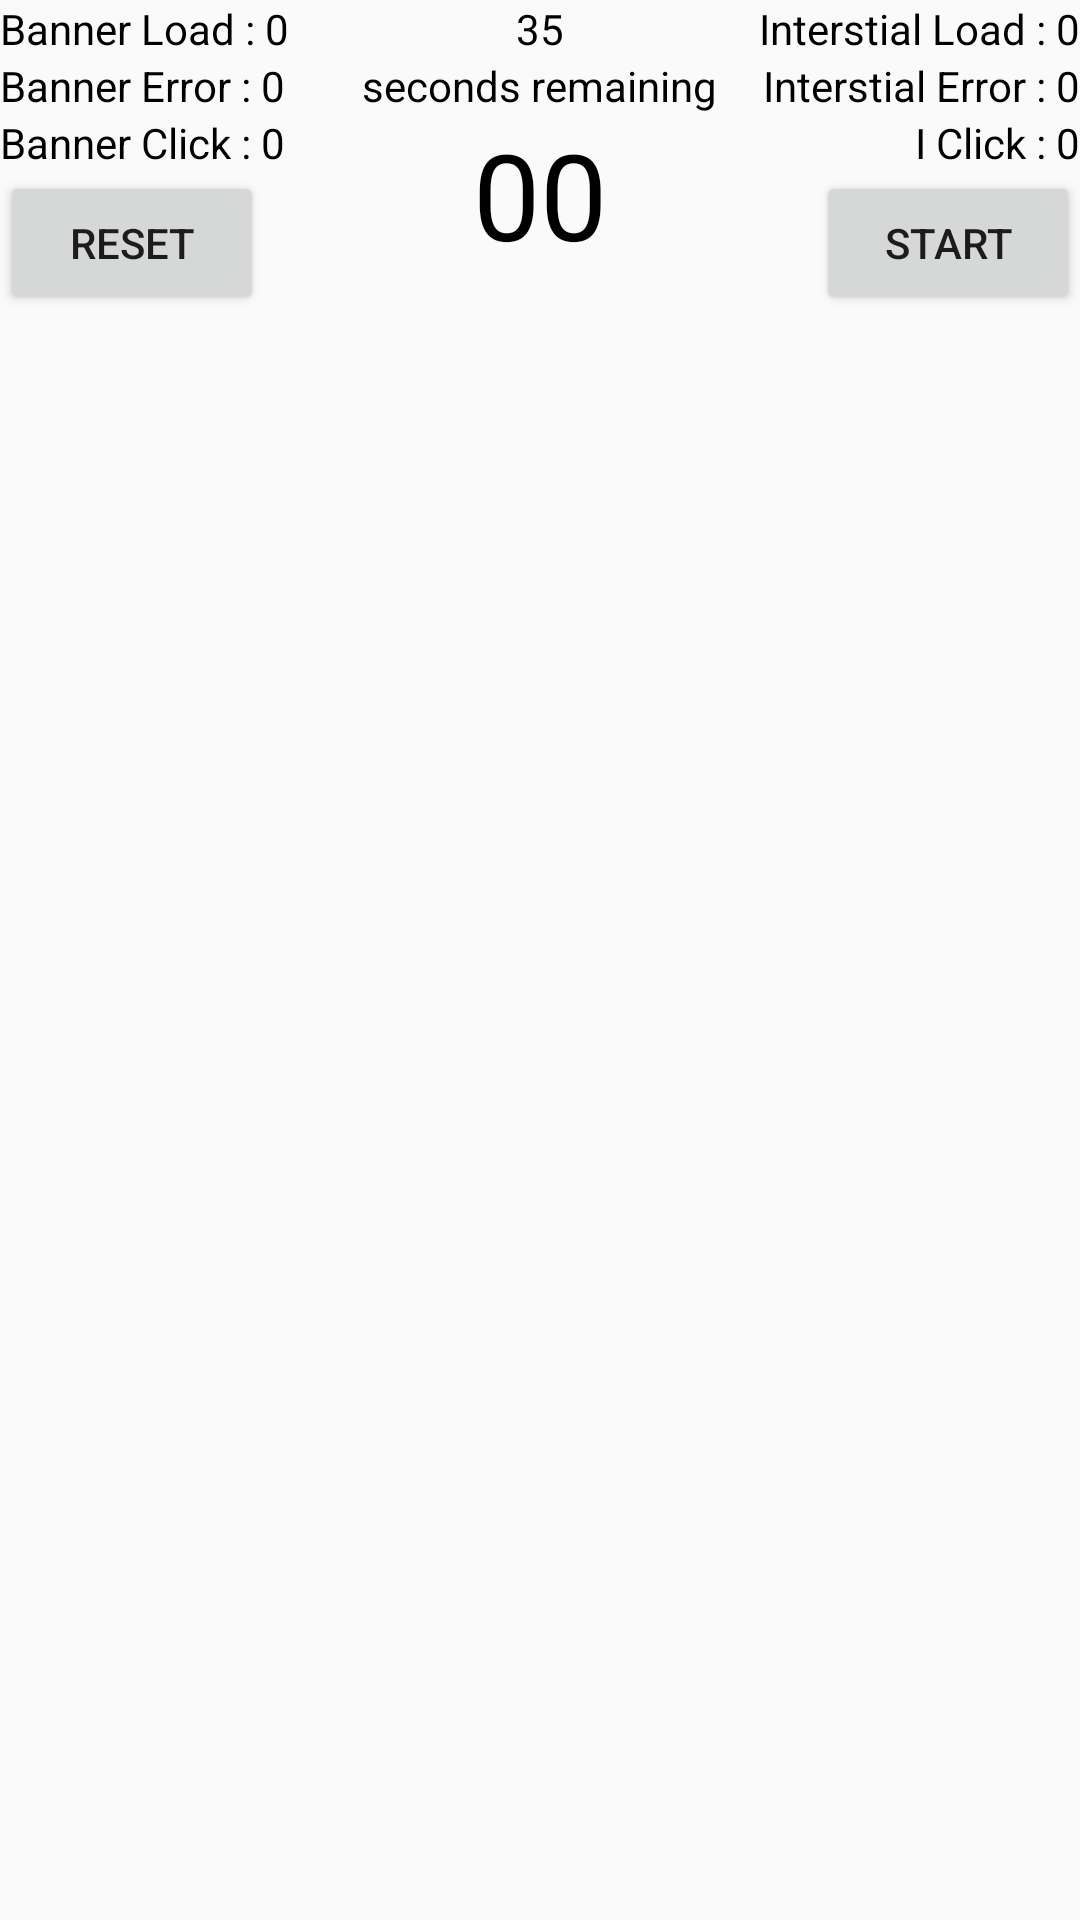

Here is an Android app screen rendered from its layout file. Give the layout XML and the strings, colors and styles it references.
<!-- AndroidManifest.xml: application theme AppTheme -->
<!-- res/layout/activity_main2.xml -->
<?xml version="1.0" encoding="utf-8"?>
<RelativeLayout xmlns:android="http://schemas.android.com/apk/res/android"
    xmlns:ads="http://schemas.android.com/apk/res-auto"
    xmlns:tools="http://schemas.android.com/tools"
    android:layout_width="match_parent"
    android:layout_height="match_parent"
    tools:context=".Main2Activity">


    <TextView
        android:layout_alignParentLeft="true"
        android:layout_alignParentTop="true"
        android:id="@+id/bannerLoad"
        android:layout_width="wrap_content"
        android:layout_height="wrap_content"
        android:text="Banner Load : 0"
        android:textColor="#000"/>

    <TextView
        android:layout_below="@id/bannerLoad"
        android:layout_alignParentLeft="true"
        android:id="@+id/bannerError"
        android:layout_width="wrap_content"
        android:layout_height="wrap_content"
        android:text="Banner Error : 0"
        android:textColor="#000"/>

    <TextView
        android:layout_below="@id/bannerError"
        android:layout_alignParentLeft="true"
        android:id="@+id/bannerClick"
        android:layout_width="wrap_content"
        android:layout_height="wrap_content"
        android:text="Banner Click : 0"
        android:textColor="#000"/>


    <TextView
        android:layout_alignParentRight="true"
        android:layout_alignParentTop="true"
        android:id="@+id/interstialLoad"
        android:layout_width="wrap_content"
        android:layout_height="wrap_content"
        android:text="Interstial Load : 0"
        android:textColor="#000"/>


    <TextView
        android:layout_below="@+id/interstialLoad"
        android:layout_alignParentRight="true"
        android:id="@+id/interstialError"
        android:layout_width="wrap_content"
        android:layout_height="wrap_content"
        android:text="Interstial Error : 0"
        android:textColor="#000"/>
    <TextView
        android:layout_below="@+id/interstialError"
        android:layout_alignParentRight="true"
        android:id="@+id/interstialClick"
        android:layout_width="wrap_content"
        android:layout_height="wrap_content"
        android:text="I Click : 0"
        android:textColor="#000"/>

    <TextView
        android:id="@+id/currentLoad"
        android:layout_width="wrap_content"
        android:layout_height="wrap_content"
        android:text="35"
        android:textColor="#000"
        android:layout_alignParentTop="true"
        android:layout_centerHorizontal="true"/>

    <TextView
        android:id="@+id/timerText"
        android:layout_width="wrap_content"
        android:layout_height="wrap_content"
        android:text="seconds remaining"
        android:textColor="#000"
        android:layout_centerHorizontal="true"
        android:layout_below="@+id/currentLoad"
        />



    <TextView
        android:id="@+id/timer"
        android:layout_width="wrap_content"
        android:layout_height="wrap_content"
        android:text="00"
        android:textSize="40dp"
        android:textColor="#000"
        android:layout_below="@+id/timerText"
        android:layout_centerHorizontal="true"/>


    <Button
        android:layout_below="@id/interstialClick"
        android:id="@+id/start"
        android:layout_width="wrap_content"
        android:layout_height="wrap_content"
        android:layout_alignParentRight="true"
        android:text="START" />

    <Button
        android:layout_below="@id/bannerClick"
        android:id="@+id/reset"
        android:layout_width="wrap_content"
        android:layout_height="wrap_content"
        android:layout_alignParentLeft="true"
        android:text="RESET" />

    <LinearLayout
        android:layout_width="wrap_content"
        android:layout_height="wrap_content"
        android:orientation="vertical"
        android:layout_centerHorizontal="true"
        android:layout_below="@+id/start">



        <LinearLayout
            android:id="@+id/admob"
            android:layout_width="wrap_content"
            android:layout_height="wrap_content"
            android:orientation="vertical"
            ></LinearLayout>


    </LinearLayout>
</RelativeLayout>
<!-- resources referenced by this layout -->
<resources>
  <style name="AppTheme" parent="Theme.AppCompat.Light.DarkActionBar">
          
          <item name="colorPrimary">#000</item>
          <item name="colorPrimaryDark">@color/colorPrimaryDark</item>
          <item name="colorAccent">@color/colorAccent</item>
      </style>
  <!-- not gathered from this repository: default colours our renderer supplied (Android Studio template values) -->
  <color name="colorPrimaryDark">#FF3700B3</color>
  <color name="colorAccent">#FF03DAC5</color>
</resources>
